Run: headless pygame with SDL's dummy video driver; simulated clock (each Clock.tick advances the game by its frame time, no real sleeping); random seed 0; keys injected as events and as key.get_pressed() state; mouse plan: one left click at the window centre at the start of phase 2, then a move to the lower-right quarter at the start of phase 3.
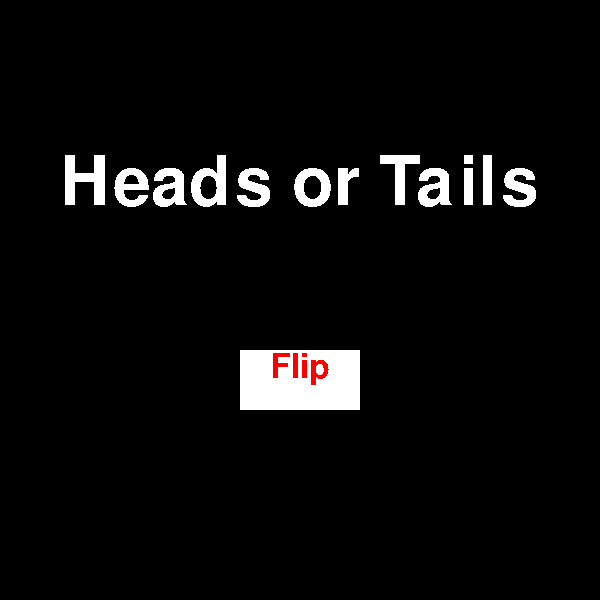
Frame 1 of 4 · flips 1–60 · no input
Frame 2 of 4 · flips 61–180 · clicked the window centre · tapped SPACE, RETURN · held RIGHT (→), D · screen unchanged from frame 1, image omitted
Frame 3 of 4 · flips 181–300 · moved the mouse to the lower-right quarter · held DOWN (↓), S · screen unchanged from frame 2, image omitted
Frame 4 of 4 · flips 301–420 · held LEFT (←), A, UP (↑), W · screen unchanged from frame 3, image omitted

The pygame program that drew these frames:

import random
import pygame

pygame.init()

screen_width = 600
screen_height = 600
small_font = pygame.font.SysFont("arial", 25)
med_font = pygame.font.SysFont("arial", 50)
large_font = pygame.font.SysFont("arial", 100)
black = (0,0,0)
red = (255,0,0)
white = (255,255,255)
clock = pygame.time.Clock()

game_display = pygame.display.set_mode((screen_width, screen_height))
pygame.display.set_caption('Heads or Tails')

def main_screen():
    main = True
    button = pygame.Rect((screen_width / 2) - 60, 350, 120, 60)
    while main:
        for event in pygame.event.get():
            if event.type == pygame.QUIT:
                pygame.quit()
                quit()
            elif event.type == pygame.MOUSEBUTTONDOWN:
                if event.button == 1:
                    if button.collidepoint(event.pos):
                        main = False
                        coin_flip()
        game_display.fill(black)
        title_text = large_font.render('Heads or Tails', False, white)
        title_text_size = title_text.get_rect()
        game_display.blit(title_text, ((screen_width / 2) - (title_text_size.width / 2), 150))
        pygame.draw.rect(game_display, white, button)
        flip_button = med_font.render('Flip', False, red)
        flip_button_size = flip_button.get_rect()
        game_display.blit(flip_button, ((screen_width / 2) - (flip_button_size.width / 2), 350))
        pygame.display.update()
        clock.tick(5)


def coin_flip():
    finished = False
    coin_side = random.randint(0, 1)
    print(coin_side)
    while not finished:
        for event in pygame.event.get():
            if event.type == pygame.QUIT:
                pygame.quit()
                quit()
        game_display.fill(white)
        if not coin_side:
            side = 'Heads'
        elif coin_side:
            side = 'Tails'
        title_text = large_font.render(side, False, black)
        title_text_size = title_text.get_rect()
        game_display.blit(title_text, ((screen_width / 2) - (title_text_size.width / 2), 150))
        pygame.display.update()
main_screen()
coin_flip()
